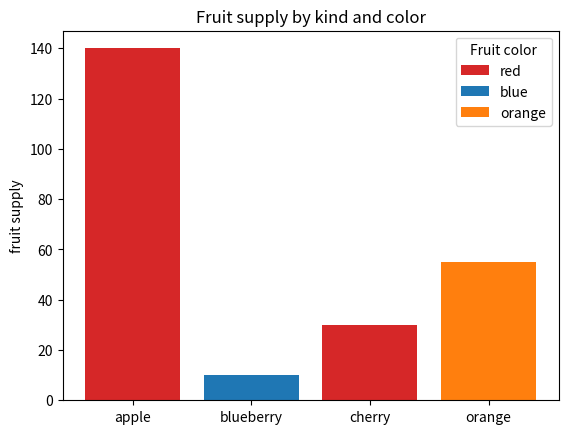

The matplotlib source for this figure:
import matplotlib.pyplot as plt

def ab(a,b):
    return a+b
 
def cd(c,d):
    return c-d

def ak():
    return 'hello akshay, I am damm sure that you will become a best Data Scientist'


fig, ax = plt.subplots()

fruits = ['apple', 'blueberry', 'cherry', 'orange']
counts = [140, 10, 30, 55]
bar_labels = ['red', 'blue', '_red', 'orange']
bar_colors = ['tab:red', 'tab:blue', 'tab:red', 'tab:orange']

ax.bar(fruits, counts, label=bar_labels, color=bar_colors)

ax.set_ylabel('fruit supply')
ax.set_title('Fruit supply by kind and color')
ax.legend(title='Fruit color')

plt.savefig('bars.png', bbox_inches='tight')

print(ab(4,5))
print(cd(10,5))
print(ak())